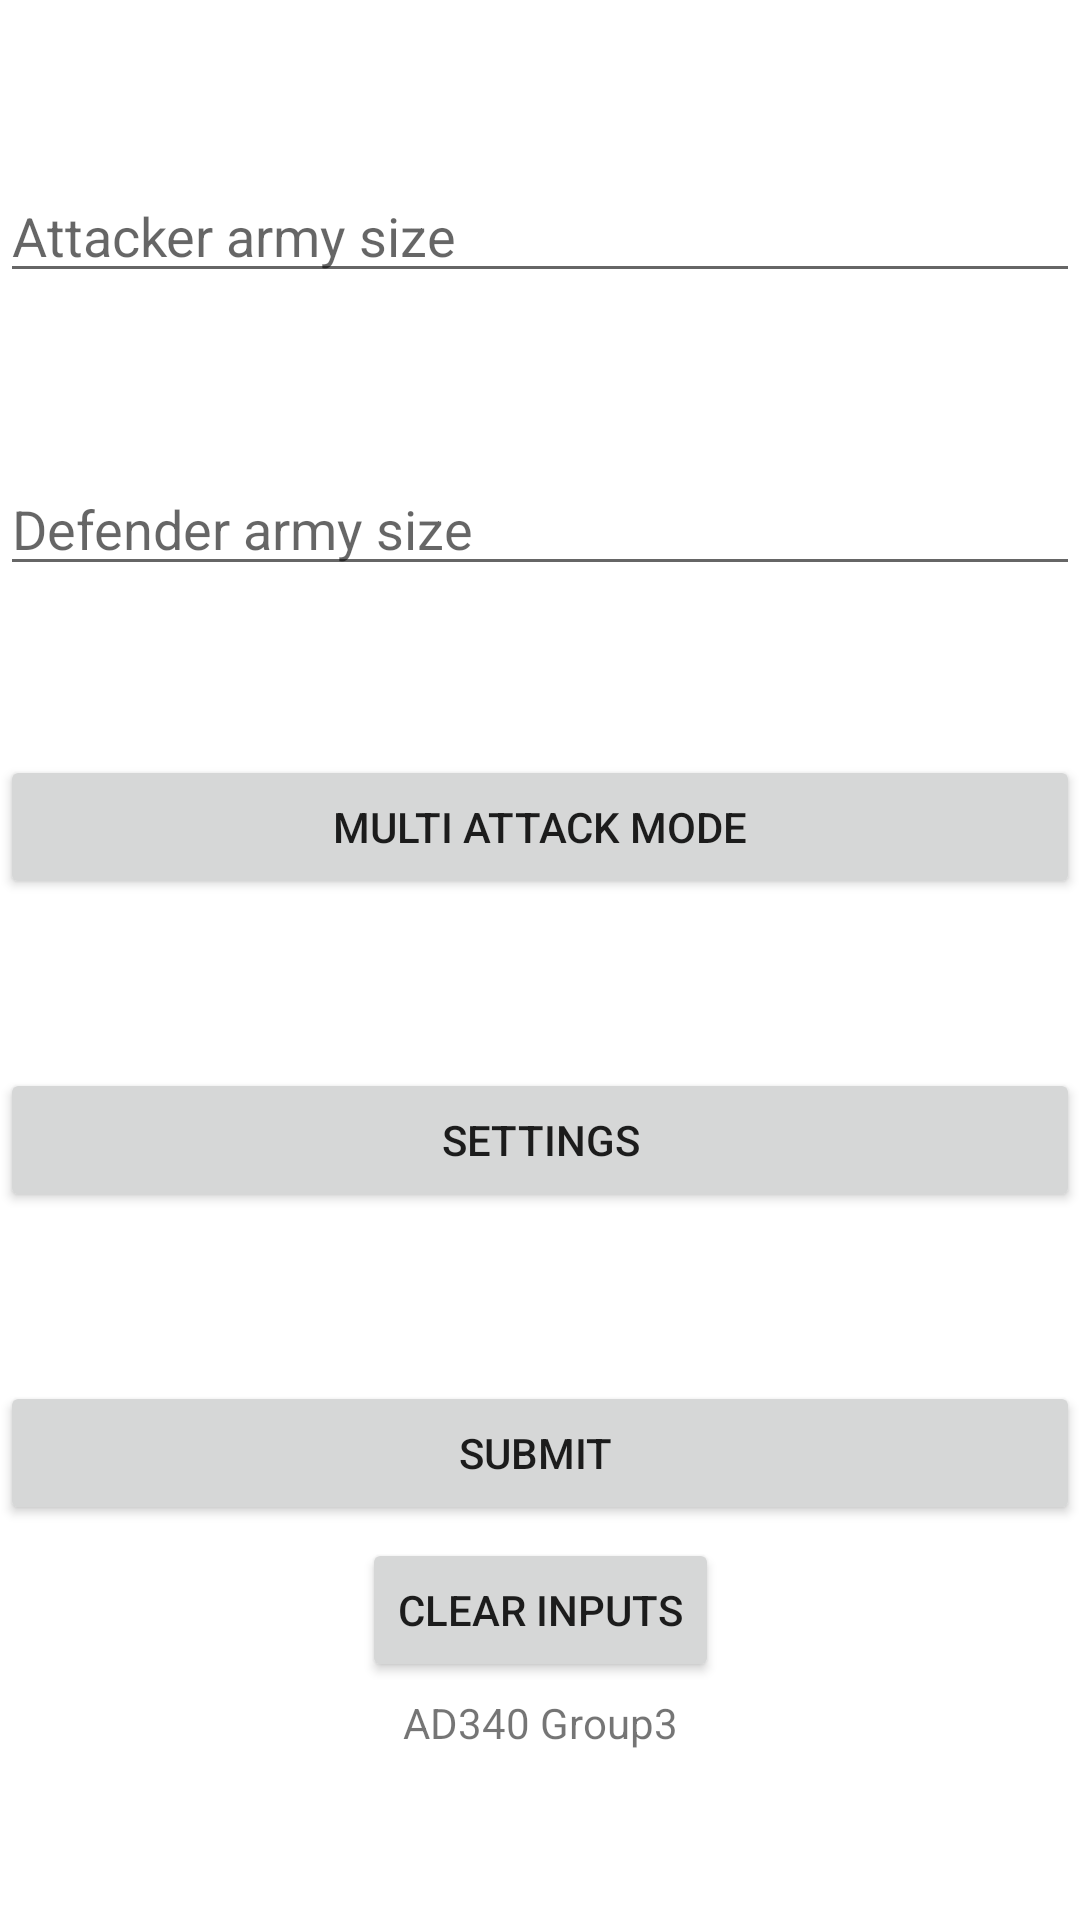

Reconstruct the res/layout file that produces this screen, plus the resources it refers to.
<!-- AndroidManifest.xml: application theme Theme.RiskApp -->
<!-- res/layout/activity_main.xml -->
<?xml version="1.0" encoding="utf-8"?>
<androidx.constraintlayout.widget.ConstraintLayout xmlns:android="http://schemas.android.com/apk/res/android"
    xmlns:app="http://schemas.android.com/apk/res-auto"
    xmlns:tools="http://schemas.android.com/tools"
    android:layout_width="match_parent"
    android:layout_height="match_parent"
    tools:context=".MainActivity">

    <EditText
        android:id="@+id/attackArmySize"
        android:layout_width="match_parent"
        android:layout_height="wrap_content"
        android:hint="@string/attacker_army_size"
        app:layout_constraintBottom_toTopOf="@+id/defenderArmySize"
        app:layout_constraintLeft_toLeftOf="parent"
        app:layout_constraintRight_toRightOf="parent"
        app:layout_constraintTop_toTopOf="parent" />

    <EditText
        android:id="@+id/defenderArmySize"
        android:layout_width="match_parent"
        android:layout_height="wrap_content"
        android:hint="@string/defender_army_size"
        app:layout_constraintBottom_toTopOf="@+id/multiAtackMode"
        app:layout_constraintLeft_toLeftOf="parent"
        app:layout_constraintRight_toRightOf="parent"
        app:layout_constraintTop_toBottomOf="@+id/attackArmySize" />

    <Button
        android:id="@+id/multiAtackMode"
        android:layout_width="match_parent"
        android:layout_height="wrap_content"
        android:text="@string/multi_attack_mode"
        app:layout_constraintBottom_toTopOf="@+id/settings"
        app:layout_constraintLeft_toLeftOf="parent"
        app:layout_constraintRight_toRightOf="parent"
        app:layout_constraintTop_toBottomOf="@+id/defenderArmySize" />

    <Button
        android:id="@+id/settings"
        android:layout_width="match_parent"
        android:layout_height="wrap_content"
        android:text="@string/settings"
        app:layout_constraintBottom_toTopOf="@+id/submitButton"
        app:layout_constraintLeft_toLeftOf="parent"
        app:layout_constraintRight_toRightOf="parent"
        app:layout_constraintTop_toBottomOf="@+id/multiAtackMode" />

    <Button
        android:id="@+id/clearInput"
        android:layout_width="wrap_content"
        android:layout_height="wrap_content"
        android:text="@string/clear_inputs"
        app:layout_constraintBottom_toTopOf="@id/nameAndDate"
        app:layout_constraintLeft_toLeftOf="parent"
        app:layout_constraintRight_toRightOf="parent"
        app:layout_constraintTop_toBottomOf="@+id/submitButton" />

    <Button
        android:id="@+id/submitButton"
        android:layout_width="match_parent"
        android:layout_height="wrap_content"
        android:text="@string/submitButton"
        app:layout_constraintBottom_toTopOf="@+id/nameAndDate"
        app:layout_constraintLeft_toLeftOf="parent"
        app:layout_constraintRight_toRightOf="parent"
        app:layout_constraintTop_toBottomOf="@+id/settings" />

    <TextView
        android:id="@+id/nameAndDate"
        android:layout_width="wrap_content"
        android:layout_height="wrap_content"
        android:text="@string/ad340_group3"
        app:layout_constraintBottom_toBottomOf="parent"
        app:layout_constraintLeft_toLeftOf="parent"
        app:layout_constraintRight_toRightOf="parent"
        app:layout_constraintTop_toBottomOf="@+id/submitButton" />

</androidx.constraintlayout.widget.ConstraintLayout>
<!-- resources referenced by this layout -->
<resources>
  <string name="ad340_group3">AD340 Group3</string>
  <string name="attacker_army_size">Attacker army size</string>
  <string name="clear_inputs">Clear Inputs</string>
  <string name="defender_army_size">Defender army size</string>
  <string name="multi_attack_mode">Multi Attack Mode</string>
  <string name="settings">Settings</string>
  <string name="submitButton">"Submit "</string>
  <style name="Theme.RiskApp" parent="Theme.MaterialComponents.DayNight.DarkActionBar">
          
          <item name="colorPrimary">@color/purple_500</item>
          <item name="colorPrimaryVariant">@color/purple_700</item>
          <item name="colorOnPrimary">@color/white</item>
          
          <item name="colorSecondary">@color/teal_200</item>
          <item name="colorSecondaryVariant">@color/teal_700</item>
          <item name="colorOnSecondary">@color/black</item>
          
          <item name="android:statusBarColor" tools:targetApi="l">?attr/colorPrimaryVariant</item>
          
      </style>
  <!-- not gathered from this repository: default colours our renderer supplied (Android Studio template values) -->
  <color name="purple_500">#FF6200EE</color>
  <color name="purple_700">#FF3700B3</color>
  <color name="teal_200">#FF03DAC5</color>
  <color name="teal_700">#FF018786</color>
  <color name="black">#FF000000</color>
  <color name="white">#FFFFFFFF</color>
</resources>
